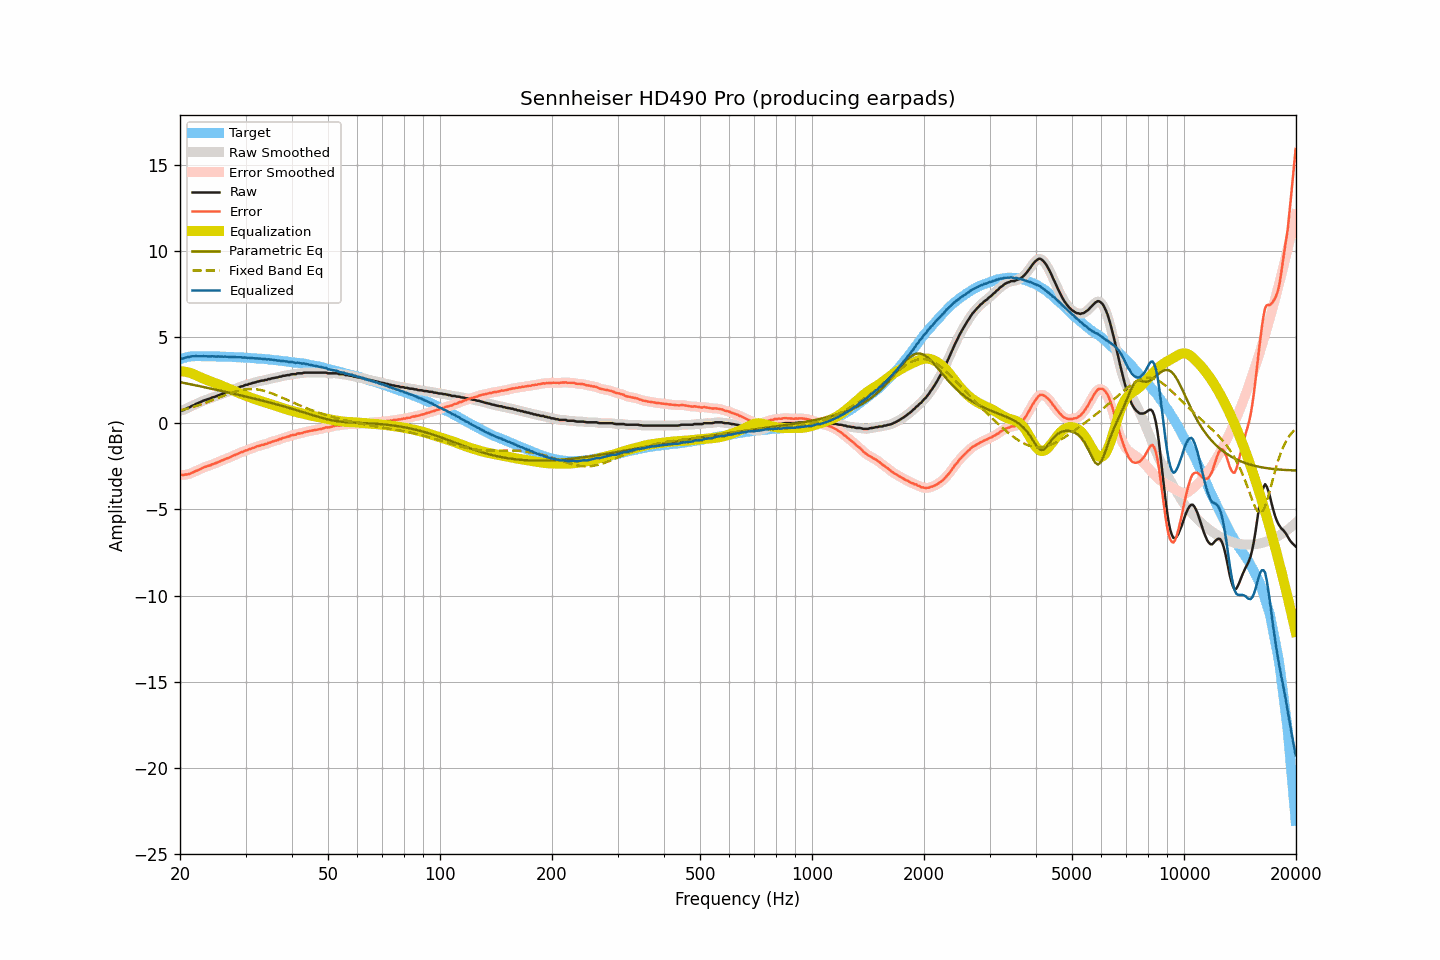

Source data for this figure (header and first rows):
frequency, raw, smoothed, error, error_smoothed, equalization, parametric_eq, fixed_band_eq, equalized_raw, equalized_smoothed, target
20.00, 0.72, 0.72, -2.99, -3.00, 3.01, 2.38, 0.73, 3.73, 3.73, 3.71
20.20, 0.74, 0.74, -3.00, -3.00, 3.01, 2.36, 0.76, 3.75, 3.75, 3.74
20.40, 0.75, 0.77, -3.02, -3.00, 3.00, 2.34, 0.78, 3.75, 3.77, 3.77
20.61, 0.81, 0.80, -2.98, -3.00, 2.99, 2.32, 0.80, 3.79, 3.79, 3.79
20.81, 0.84, 0.84, -2.98, -2.98, 2.97, 2.30, 0.83, 3.81, 3.81, 3.82
21.02, 0.89, 0.89, -2.96, -2.96, 2.95, 2.29, 0.85, 3.84, 3.84, 3.85
21.23, 0.92, 0.93, -2.94, -2.93, 2.92, 2.27, 0.88, 3.84, 3.85, 3.86
21.44, 0.98, 0.97, -2.89, -2.90, 2.90, 2.25, 0.91, 3.88, 3.87, 3.87
21.66, 1.02, 1.02, -2.86, -2.86, 2.86, 2.23, 0.94, 3.88, 3.88, 3.88
21.87, 1.06, 1.07, -2.82, -2.81, 2.82, 2.21, 0.96, 3.88, 3.89, 3.88
22.09, 1.12, 1.11, -2.77, -2.77, 2.78, 2.19, 0.99, 3.90, 3.89, 3.89
22.31, 1.15, 1.15, -2.74, -2.73, 2.73, 2.17, 1.02, 3.88, 3.89, 3.89
22.54, 1.20, 1.20, -2.69, -2.69, 2.69, 2.15, 1.05, 3.89, 3.88, 3.89
22.76, 1.23, 1.24, -2.66, -2.65, 2.65, 2.13, 1.09, 3.88, 3.88, 3.89
22.99, 1.28, 1.28, -2.60, -2.60, 2.61, 2.11, 1.12, 3.88, 3.88, 3.88
23.22, 1.32, 1.32, -2.55, -2.56, 2.57, 2.09, 1.15, 3.89, 3.88, 3.87
23.45, 1.35, 1.35, -2.52, -2.52, 2.53, 2.07, 1.19, 3.88, 3.88, 3.87
23.69, 1.38, 1.38, -2.49, -2.49, 2.49, 2.05, 1.22, 3.87, 3.87, 3.87
23.92, 1.41, 1.41, -2.46, -2.46, 2.46, 2.03, 1.26, 3.87, 3.87, 3.87
24.16, 1.44, 1.45, -2.44, -2.43, 2.43, 2.01, 1.29, 3.87, 3.87, 3.88
24.40, 1.49, 1.48, -2.39, -2.40, 2.39, 1.99, 1.33, 3.88, 3.87, 3.88
24.65, 1.51, 1.51, -2.36, -2.36, 2.36, 1.97, 1.36, 3.87, 3.87, 3.87
24.89, 1.54, 1.55, -2.33, -2.32, 2.32, 1.95, 1.40, 3.86, 3.87, 3.87
25.14, 1.58, 1.58, -2.29, -2.29, 2.29, 1.93, 1.44, 3.87, 3.87, 3.87
25.39, 1.62, 1.62, -2.25, -2.25, 2.25, 1.91, 1.48, 3.87, 3.86, 3.87
25.65, 1.65, 1.65, -2.22, -2.21, 2.21, 1.89, 1.51, 3.86, 3.86, 3.87
25.91, 1.69, 1.69, -2.17, -2.17, 2.17, 1.86, 1.55, 3.86, 3.86, 3.85
26.16, 1.72, 1.73, -2.13, -2.13, 2.13, 1.84, 1.59, 3.85, 3.86, 3.85
26.43, 1.77, 1.76, -2.08, -2.09, 2.09, 1.82, 1.62, 3.86, 3.86, 3.85
26.69, 1.80, 1.80, -2.05, -2.05, 2.05, 1.80, 1.66, 3.85, 3.85, 3.85
26.96, 1.83, 1.83, -2.02, -2.02, 2.01, 1.78, 1.69, 3.84, 3.85, 3.85
27.23, 1.86, 1.87, -1.99, -1.98, 1.97, 1.76, 1.73, 3.83, 3.84, 3.85
27.50, 1.91, 1.91, -1.94, -1.94, 1.93, 1.74, 1.76, 3.84, 3.84, 3.85
27.77, 1.95, 1.94, -1.89, -1.89, 1.89, 1.72, 1.79, 3.84, 3.84, 3.84
28.05, 1.98, 1.98, -1.85, -1.85, 1.85, 1.69, 1.82, 3.83, 3.83, 3.83
28.33, 2.01, 2.01, -1.81, -1.81, 1.81, 1.67, 1.85, 3.82, 3.83, 3.82
28.62, 2.05, 2.05, -1.77, -1.77, 1.77, 1.65, 1.87, 3.82, 3.82, 3.82
28.90, 2.09, 2.09, -1.73, -1.73, 1.73, 1.63, 1.90, 3.82, 3.82, 3.82
29.19, 2.13, 2.12, -1.68, -1.69, 1.69, 1.61, 1.92, 3.82, 3.82, 3.81
29.48, 2.14, 2.16, -1.68, -1.66, 1.66, 1.58, 1.94, 3.80, 3.81, 3.82
29.78, 2.19, 2.18, -1.61, -1.62, 1.62, 1.56, 1.95, 3.81, 3.80, 3.80
30.08, 2.22, 2.21, -1.58, -1.59, 1.59, 1.54, 1.96, 3.81, 3.80, 3.80
30.38, 2.23, 2.24, -1.56, -1.55, 1.55, 1.52, 1.97, 3.78, 3.79, 3.79
30.68, 2.28, 2.27, -1.51, -1.52, 1.52, 1.50, 1.98, 3.80, 3.79, 3.79
30.99, 2.29, 2.30, -1.49, -1.48, 1.48, 1.47, 1.98, 3.77, 3.78, 3.78
31.30, 2.33, 2.32, -1.44, -1.45, 1.45, 1.45, 1.98, 3.78, 3.77, 3.77
31.61, 2.35, 2.35, -1.42, -1.42, 1.42, 1.43, 1.98, 3.77, 3.77, 3.77
31.93, 2.37, 2.38, -1.39, -1.38, 1.38, 1.40, 1.97, 3.75, 3.76, 3.76
32.24, 2.41, 2.40, -1.34, -1.35, 1.35, 1.38, 1.96, 3.76, 3.75, 3.75
32.57, 2.42, 2.43, -1.32, -1.32, 1.32, 1.36, 1.94, 3.74, 3.75, 3.74
32.89, 2.45, 2.45, -1.29, -1.29, 1.30, 1.33, 1.93, 3.75, 3.74, 3.74
33.22, 2.47, 2.46, -1.26, -1.27, 1.27, 1.31, 1.91, 3.74, 3.73, 3.73
33.55, 2.47, 2.48, -1.26, -1.24, 1.24, 1.29, 1.88, 3.71, 3.72, 3.73
33.89, 2.51, 2.50, -1.20, -1.22, 1.21, 1.26, 1.86, 3.72, 3.71, 3.71
34.23, 2.51, 2.52, -1.20, -1.19, 1.18, 1.24, 1.83, 3.69, 3.70, 3.71
34.57, 2.56, 2.55, -1.14, -1.15, 1.15, 1.22, 1.80, 3.71, 3.70, 3.70
34.92, 2.56, 2.57, -1.12, -1.12, 1.12, 1.19, 1.77, 3.68, 3.69, 3.68
35.27, 2.60, 2.59, -1.08, -1.08, 1.09, 1.17, 1.73, 3.69, 3.68, 3.68
35.62, 2.61, 2.61, -1.06, -1.06, 1.06, 1.14, 1.70, 3.67, 3.67, 3.67
35.97, 2.63, 2.63, -1.02, -1.03, 1.03, 1.12, 1.66, 3.66, 3.66, 3.65
... 635 more rows
